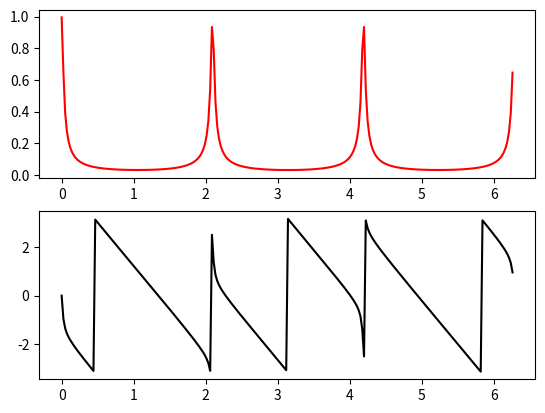
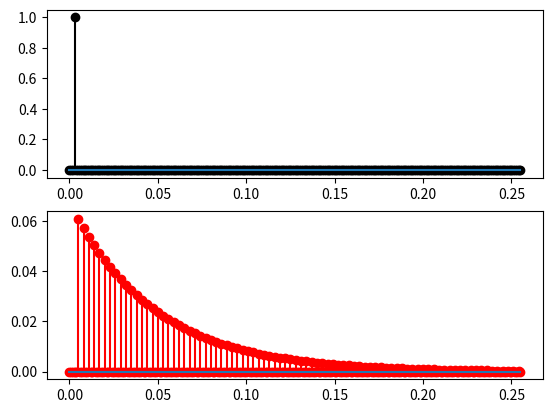

The script that saved these images, in order:
# 
# [redacted]
# [redacted]
# 

import numpy as np 
import matplotlib.pyplot as plt 


def performing_fft(signal):
    N = len(signal)
    if N <= 1:
        return signal
    even = performing_fft(signal[0::2])
    odd = performing_fft(signal[1::2])
    terms = [np.exp(-2j * np.pi * k / N) * odd[k] for k in range(N // 2)]
    return [even[k] + terms[k] for k in range(N // 2)] + [even[k] - terms[k] for k in range(N // 2)]

signal = [2.14, 0.38, -1.67, -0.85]
res_fft = performing_fft(signal)

# print("res_fft:\n", res_fft)

def system_DLPF(vec_yn, vec_xn):
  # vec_yn = [y[n], y[n-1], y[n-2]]
  # vec_xn = [x[n], x[n-1], x[n-2]]
  wc = 2*np.pi*10
  Ts = 1e-3
  a1 = np.exp(-wc*Ts)
  b1 = 1-a1
  for i in range(1,len(vec_yn)):
      vec_yn[i] = vec_yn[i-1]
  vec_yn[0] = a1*vec_yn[1] + b1*vec_xn[1]
  return  vec_yn[0]

def rect2polar(yfft):
    mag = np.abs(yfft)
    phs = np.angle(yfft)
    return mag, phs


def controller_OPENLOOP(ref):
    return 1*ref 

yout = list()
err = list()
cinp = list()
Ts = 1e-3
tm = np.arange(0, 0.256, step=Ts)

for t in tm:
    if len(yout) < 3:
        yout.append(0)
        err.append(0)
        cinp.append(0)
        continue
    else:
        yout_ = system_DLPF(yout[-3:], cinp[-3:])
        ref_ = 1 if len(yout) == 3 else 0 
        err_ = ref_ - yout_
        cinp_ = controller_OPENLOOP(ref_)
        err.append(err_)
        yout.append(yout_)
        cinp.append(ref_)

yfft = performing_fft(yout)

mag, phs = rect2polar(yfft)
N = len(mag)
wlist = [2*np.pi*k/N for k in range(N)]

fig, ax = plt.subplots(2)
ax[0].plot(wlist, mag, '-r')
ax[1].plot(wlist, phs, '-k')

fig, ax = plt.subplots(2)
ax[0].stem(tm, cinp, 'ko', basefmt='')
ax[1].stem(tm, yout, 'ro', basefmt='')
plt.show()
